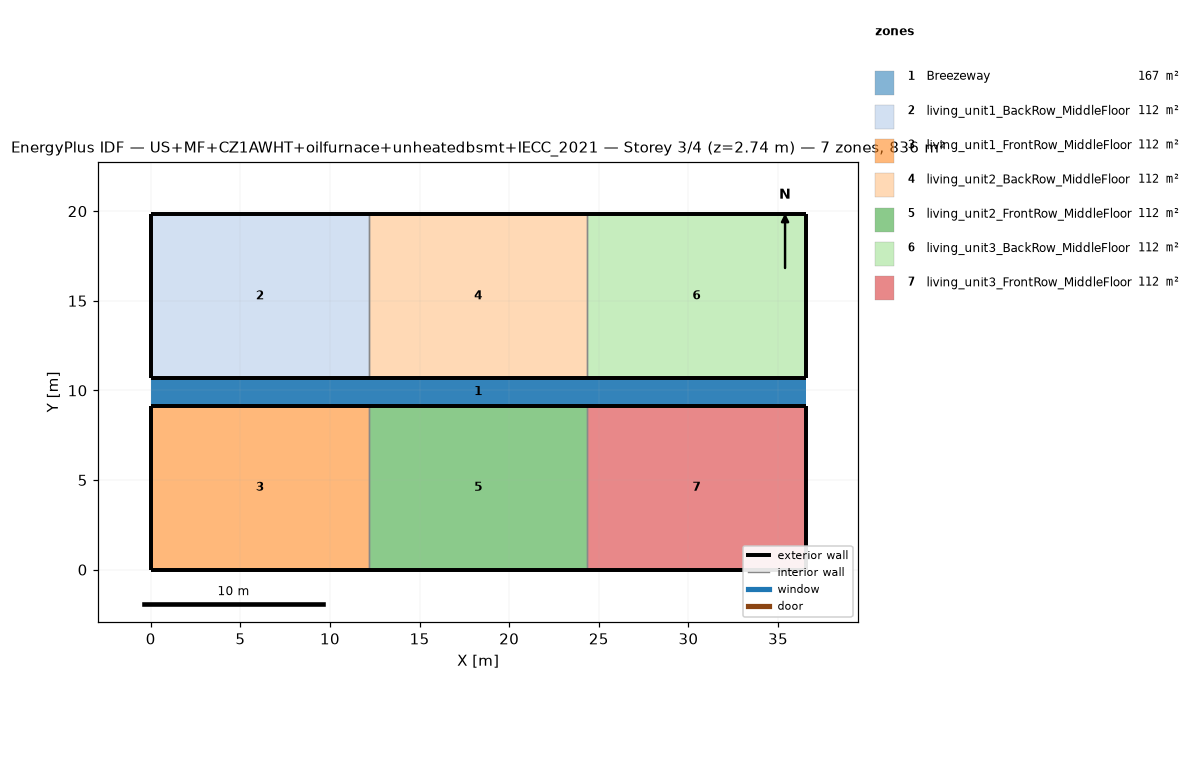
=== STOREY PLAN SPEC (per zone: floor XY polygon, exterior-wall plan segments, windows/doors) ===
zone 1: Breezeway  (167.0 m²)
  floor: (36.54, 9.16) (0.00, 9.16) (0.00, 10.68) (36.54, 10.68)
  floor: (36.54, 9.16) (0.00, 9.16) (0.00, 10.68) (36.54, 10.68)
  floor: (36.54, 9.16) (0.00, 9.16) (0.00, 10.68) (36.54, 10.68)
zone 2: living_unit1_BackRow_MiddleFloor  (111.5 m²)
  floor: (12.18, 10.68) (0.00, 10.68) (0.00, 19.84) (12.18, 19.84)
  exterior wall: (0.00, 10.68) – (12.18, 10.68)  [12.2 m]
  exterior wall: (12.18, 19.84) – (0.00, 19.84)  [12.2 m]
  exterior wall: (0.00, 19.84) – (0.00, 10.68)  [9.2 m]
  interior walls: 1
zone 3: living_unit1_FrontRow_MiddleFloor  (111.5 m²)
  floor: (12.18, 0.00) (0.00, 0.00) (0.00, 9.16) (12.18, 9.16)
  exterior wall: (0.00, 0.00) – (12.18, 0.00)  [12.2 m]
  exterior wall: (12.18, 9.16) – (0.00, 9.16)  [12.2 m]
  exterior wall: (0.00, 9.16) – (0.00, 0.00)  [9.2 m]
  interior walls: 1
zone 4: living_unit2_BackRow_MiddleFloor  (111.5 m²)
  floor: (24.36, 10.68) (12.18, 10.68) (12.18, 19.84) (24.36, 19.84)
  exterior wall: (12.18, 10.68) – (24.36, 10.68)  [12.2 m]
  exterior wall: (24.36, 19.84) – (12.18, 19.84)  [12.2 m]
  interior walls: 2
zone 5: living_unit2_FrontRow_MiddleFloor  (111.5 m²)
  floor: (24.36, 0.00) (12.18, 0.00) (12.18, 9.16) (24.36, 9.16)
  exterior wall: (12.18, 0.00) – (24.36, 0.00)  [12.2 m]
  exterior wall: (24.36, 9.16) – (12.18, 9.16)  [12.2 m]
  interior walls: 2
zone 6: living_unit3_BackRow_MiddleFloor  (111.5 m²)
  floor: (36.54, 10.68) (24.36, 10.68) (24.36, 19.84) (36.54, 19.84)
  exterior wall: (24.36, 10.68) – (36.54, 10.68)  [12.2 m]
  exterior wall: (36.54, 10.68) – (36.54, 19.84)  [9.2 m]
  exterior wall: (36.54, 19.84) – (24.36, 19.84)  [12.2 m]
  interior walls: 1
zone 7: living_unit3_FrontRow_MiddleFloor  (111.5 m²)
  floor: (36.54, 0.00) (24.36, 0.00) (24.36, 9.16) (36.54, 9.16)
  exterior wall: (24.36, 0.00) – (36.54, 0.00)  [12.2 m]
  exterior wall: (36.54, 0.00) – (36.54, 9.16)  [9.2 m]
  exterior wall: (36.54, 9.16) – (24.36, 9.16)  [12.2 m]
  interior walls: 1

=== DERIVED (storey summary) ===
Building: US+MF+CZ1AWHT+oilfurnace+unheatedbsmt+IECC_2021
Storey: 3 of 4  (floor level z = 2.74 m)
Storey gross floor area: 836.2 m²
Zones on this storey: 7
  - Breezeway: floor 167.0 m²
  - living_unit1_BackRow_MiddleFloor: floor 111.5 m²; exterior wall 33.5 m (86.9 m²); WWR 0.0%
  - living_unit1_FrontRow_MiddleFloor: floor 111.5 m²; exterior wall 33.5 m (86.9 m²); WWR 0.0%
  - living_unit2_BackRow_MiddleFloor: floor 111.5 m²; exterior wall 24.4 m (63.1 m²); WWR 0.0%
  - living_unit2_FrontRow_MiddleFloor: floor 111.5 m²; exterior wall 24.4 m (63.1 m²); WWR 0.0%
  - living_unit3_BackRow_MiddleFloor: floor 111.5 m²; exterior wall 33.5 m (86.9 m²); WWR 0.0%
  - living_unit3_FrontRow_MiddleFloor: floor 111.5 m²; exterior wall 33.5 m (86.9 m²); WWR 0.0%
Zone adjacency (shared interzone walls):
  - living_unit1_BackRow_MiddleFloor ↔ living_unit2_BackRow_MiddleFloor
  - living_unit1_FrontRow_MiddleFloor ↔ living_unit2_FrontRow_MiddleFloor
  - living_unit2_BackRow_MiddleFloor ↔ living_unit3_BackRow_MiddleFloor
  - living_unit2_FrontRow_MiddleFloor ↔ living_unit3_FrontRow_MiddleFloor